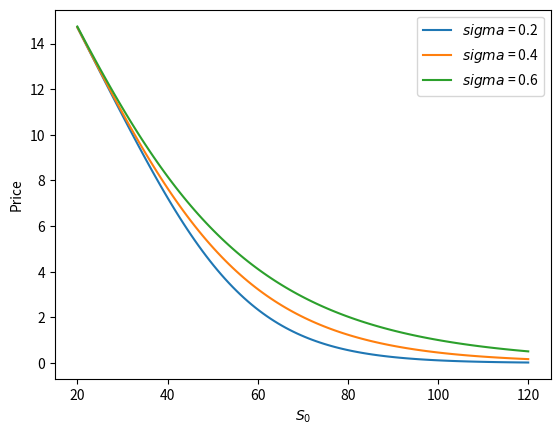

Here is the Python script that generated this plot:
# compare the results from Monte Carlo Simulation and derived formula

import numpy as np
from numpy import log as ln
from math import exp, sqrt, factorial
from scipy.stats import norm

from mpl_toolkits.mplot3d import Axes3D
import matplotlib.pyplot as plt
from matplotlib.ticker import MultipleLocator, PercentFormatter
from matplotlib import cm
import time


@np.vectorize
def cateput_formula(S0, lambd, K, l, A, r, T, sigma):
    k = lambd * (1 - exp(-A))
    price = 0
    # for j in range(l, 20):
    for j in range(l, 10):
        d1 = (ln(S0 / K) - A * j + (k + r) * T) / (sigma * sqrt(T)) + 0.5 * sigma * sqrt(T)
        d2 = d1 - sigma * sqrt(T)
        prob = exp(-lambd * T) * ((lambd * T) ** j) / factorial(j)
        price += (K * exp(-r * T) * norm.cdf(-d2) - S0 * exp(-A * j + k * T) * norm.cdf(-d1)) * prob
    return price


@np.vectorize
def price_diff(price1, price2):
    if not price2:
        return 0
    return (price1 - price2) / price2


if __name__ == "__main__":
    start_time = time.time()
    print(start_time)
    K = 60
    S0 = np.linspace(20, 120, 120)
    lambd = 0.5
    l = 1
    A = 0.02
    r = 0.05
    sigma1 = 0.3
    sigma2 = 0.4
    sigma3 = 0.5
    T = 1.0
    n = 10000

    # xx, yy = np.meshgrid(S0, lambd)
    zz1 = np.array(cateput_formula(S0, lambd, K, l, A, r, T, sigma1))
    zz2 = np.array(cateput_formula(S0, lambd, K, l, A, r, T, sigma2))
    zz3 = np.array(cateput_formula(S0, lambd, K, l, A, r, T, sigma3))

    # zz2 = np.array(cateput_formula(xx, yy, K, l, A, r, T, sigma2))
    # zz3 = np.array(price_diff(zz2, zz1))
    plt.plot(S0, zz1, label='$sigma$ = 0.2')
    plt.plot(S0, zz2, label='$sigma$ = 0.4')
    plt.plot(S0, zz3, label='$sigma$ = 0.6')
    plt.xlabel('$S_0$')
    plt.ylabel('Price')
    plt.legend()
    plt.show()


    # fig = plt.figure(figsize=plt.figaspect(0.5))
    # ax = fig.add_subplot(1, 2, 1, projection='3d')
    # ax.plot_surface(sigma, zz1, linewidth=0, antialiased=False)
    # # ax.plot_surface(xx, yy, zz2, cmap=cm.winter, linewidth=0, antialiased=False)
    #
    # ax.set_title('Lower Surface A = 0.02    Upper Surface A = 0.2')
    # ax.xaxis.set_rotate_label(False)  # disable automatic rotation
    # ax.yaxis.set_rotate_label(False)  # disable automatic rotation
    # ax.zaxis.set_rotate_label(False)  # disable automatic rotation
    # ax.set_xlabel('$S_0$', rotation='horizontal')
    # ax.set_ylabel('$\lambda$', rotation='horizontal')
    # ax.set_zlabel('CatEPut \n Price', rotation='horizontal')
    # ax.xaxis.set_major_locator(MultipleLocator(10))
    # ax.yaxis.set_major_locator(MultipleLocator(0.5))
    # ax.zaxis.set_major_locator(MultipleLocator(10))
    # ax.set_zlim(0, 40)

    # ax = fig.add_subplot(1, 2, 2, projection='3d')
    # ax.plot_surface(xx, yy, zz3, cmap=cm.winter, linewidth=0, antialiased=False)
    #
    # ax.set_title('Price Difference')
    # ax.xaxis.set_rotate_label(False)  # disable automatic rotation
    # ax.yaxis.set_rotate_label(False)  # disable automatic rotation
    # ax.zaxis.set_rotate_label(False)  # disable automatic rotation
    # ax.set_xlabel('$S_0$', rotation='horizontal')
    # ax.set_ylabel('$\lambda$', rotation='horizontal')
    # ax.xaxis.set_major_locator(MultipleLocator(10))
    # ax.yaxis.set_major_locator(MultipleLocator(0.5))
    # ax.zaxis.set_major_formatter(PercentFormatter(decimals=2))

    # plt.show()

    print(time.time() - start_time)
